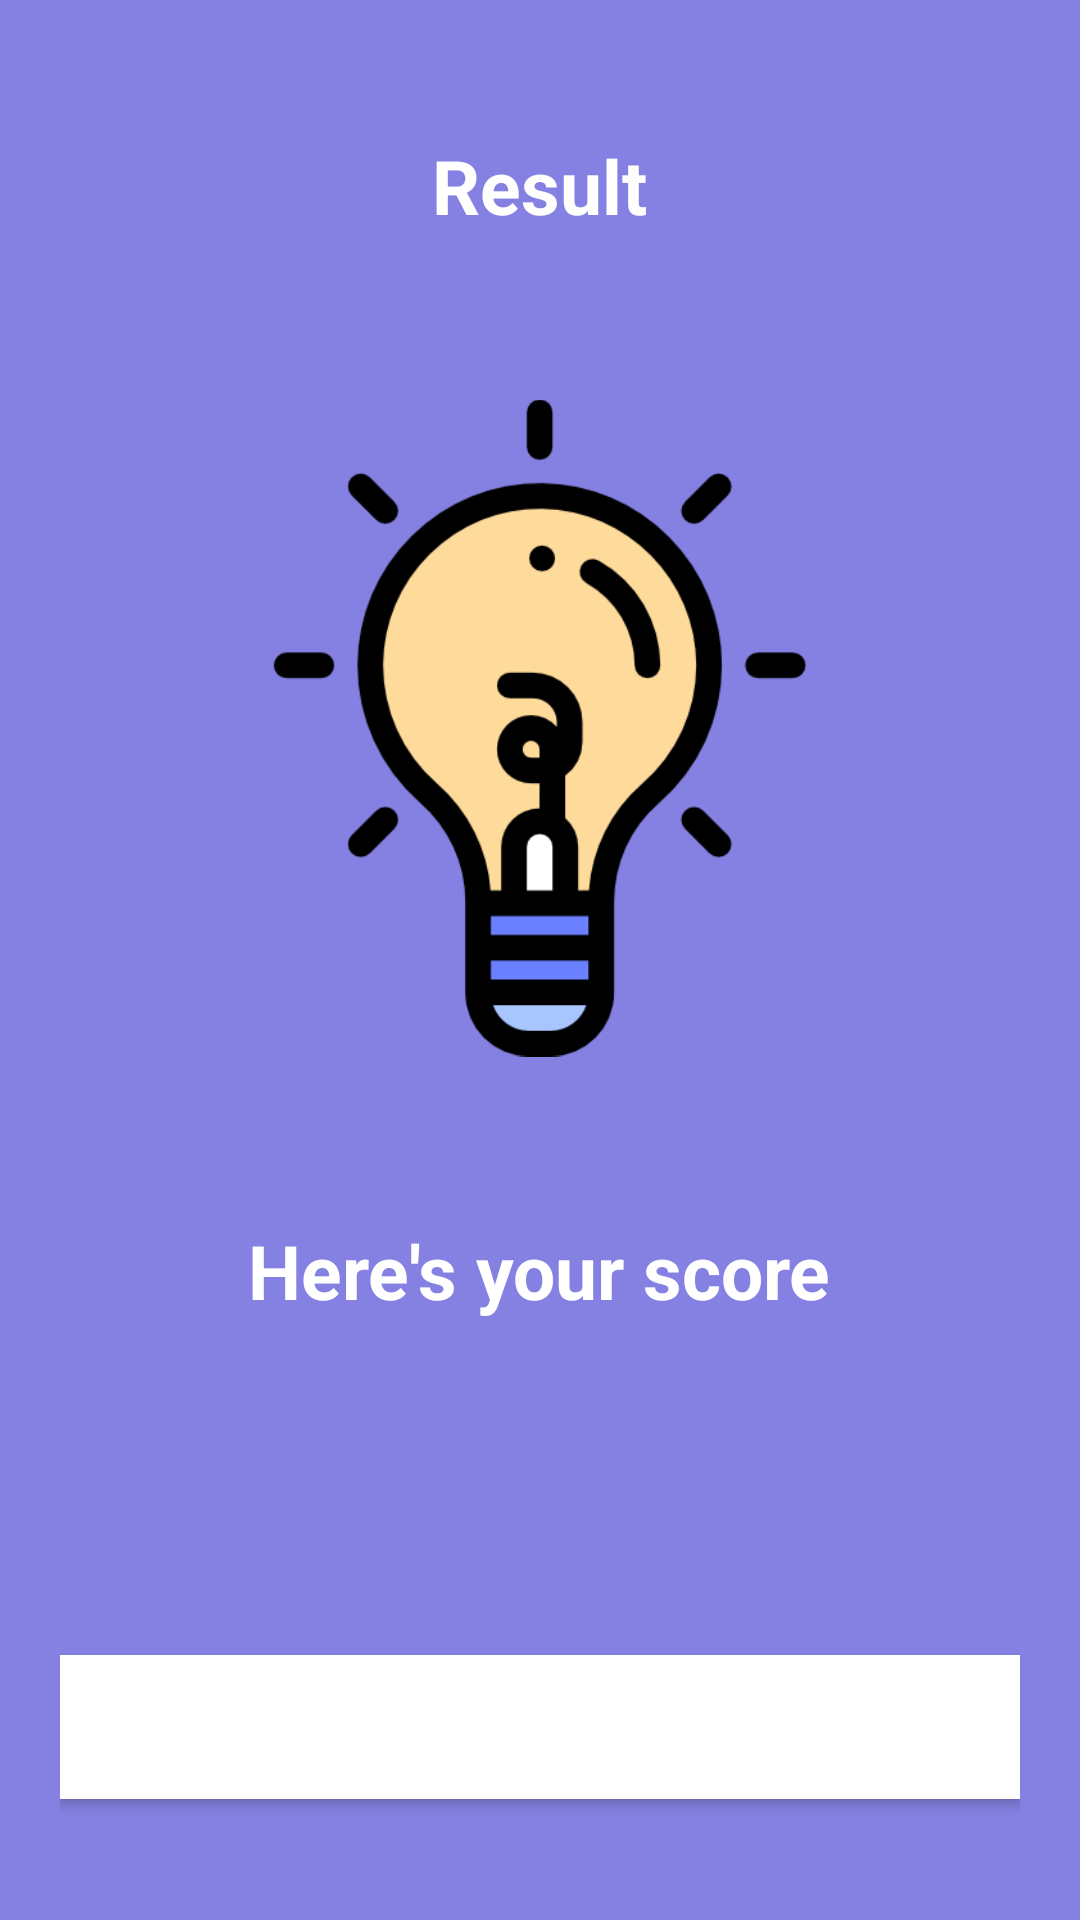

Here is an Android app screen rendered from its layout file. Give the layout XML and the strings, colors and styles it references.
<!-- AndroidManifest.xml: application theme Theme.PiQuiz.NoActionBar -->
<!-- res/layout/activity_result.xml -->
<?xml version="1.0" encoding="utf-8"?>
<LinearLayout xmlns:android="http://schemas.android.com/apk/res/android"
    xmlns:app="http://schemas.android.com/apk/res-auto"
    xmlns:tools="http://schemas.android.com/tools"
    android:layout_width="match_parent"
    android:layout_height="match_parent"
    android:background="#8481E2"
    android:orientation="vertical"
    android:gravity="center_horizontal"
    android:padding="20dp"
    tools:context=".ResultActivity">

    <TextView
        android:id="@+id/tv_result"
        android:layout_width="wrap_content"
        android:layout_height="wrap_content"
        android:layout_marginTop="25dp"
        android:text="Result"
        android:textColor="@color/white"
        android:textSize="25sp"
        android:textStyle="bold"
        />

    <ImageView
        android:id="@+id/iv_trophy"
        android:layout_width="219dp"
        android:layout_height="328dp"
        android:contentDescription="image"
        android:src="@drawable/lamp" />

    <TextView
        android:id="@+id/tv_congrats"
        android:layout_width="wrap_content"
        android:layout_height="wrap_content"
        android:text="Here's your score"
        android:textColor="@color/white"
        android:textSize="25sp"
        android:textStyle="bold"/>

    <TextView
        android:id="@+id/tv_name"
        android:layout_width="wrap_content"
        android:layout_height="wrap_content"
        android:layout_marginTop="25dp"
        android:textColor="@color/white"
        android:textSize="22sp"
        android:textStyle="bold"
        tools:text="Username"/>

    <TextView
        android:id="@+id/tv_score"
        android:layout_width="wrap_content"
        android:layout_height="wrap_content"
        android:layout_marginTop="10dp"
        android:textColor="@color/cardview_dark_background"
        android:textSize="20sp"
        tools:text="Your Score is 9 out of 10"/>

    <Button
        android:id="@+id/btn_finish"
        android:layout_width="match_parent"
        android:layout_height="wrap_content"
        android:background="@color/white"
        android:layout_marginTop="20dp"
        android:text="@string/finish"
        android:textColor="#fff"
        android:textSize="18sp"
        android:textStyle="bold" />
</LinearLayout>
<!-- resources referenced by this layout -->
<resources>
  <!-- drawable lamp: png bitmap (drawable, 22987 bytes) -->
  <string name="finish">Finish</string>
  <style name="Theme.PiQuiz.NoActionBar">
          <item name="windowActionBar">false</item>
          <item name="windowNoTitle">true</item>
      </style>
  <!-- not gathered from this repository: default colours our renderer supplied (Android Studio template values) -->
  <color name="white">#FFFFFFFF</color>
</resources>
